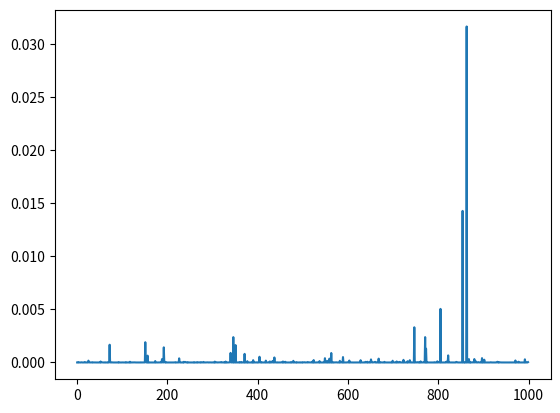

Reproduce this figure in Python.
import numpy as np 
import matplotlib.pyplot as plt 

def power_law(t,a):
    return t**-a


time=np.arange(10**-4,1,10**-4)

emp=[]
for i in range(1000): 
    emp.append(np.random.choice(power_law(time,1.5)/max(power_law(time,1.5))))






plt.plot(emp)